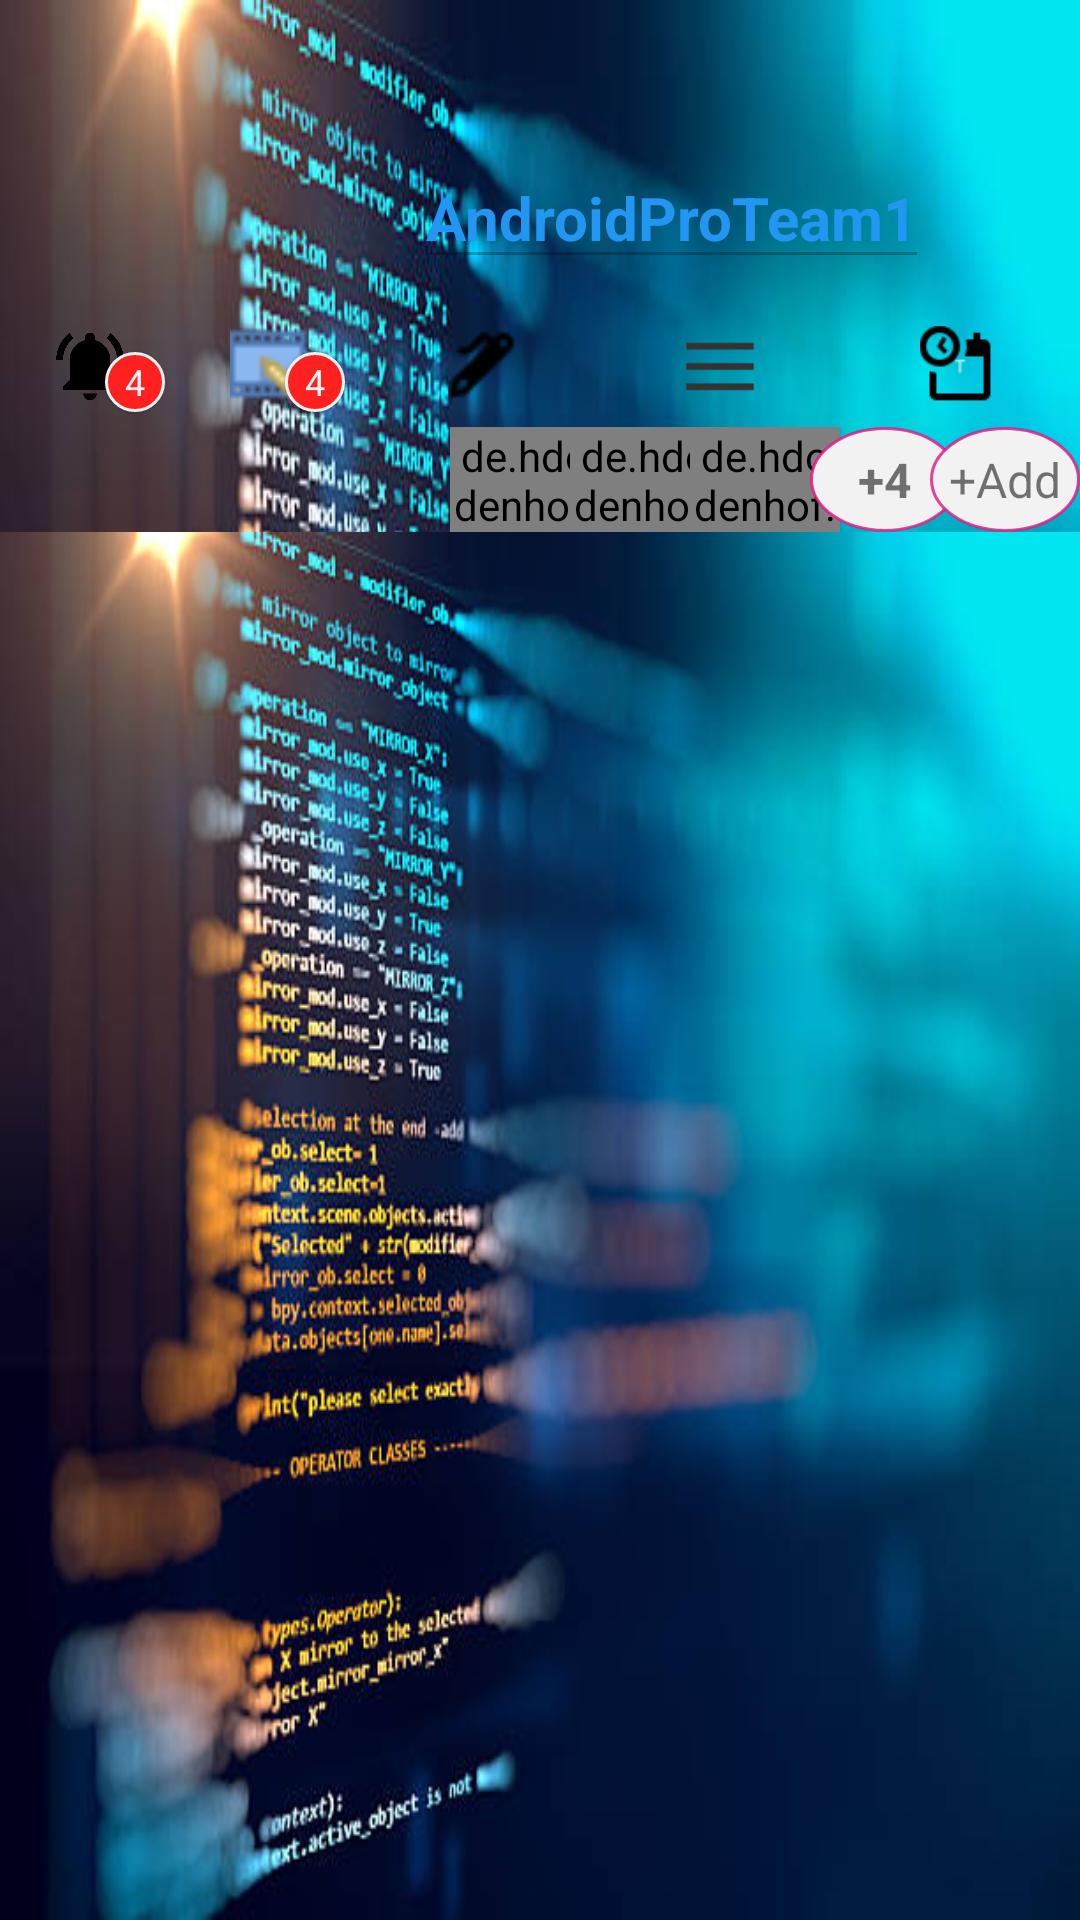

Android layout source for this screen:
<!-- AndroidManifest.xml: application theme AppTheme -->
<!-- res/layout/fragment_group.xml -->
<?xml version="1.0" encoding="utf-8"?>
<FrameLayout xmlns:android="http://schemas.android.com/apk/res/android"
    android:layout_width="match_parent"
    android:layout_height="match_parent">

    <LinearLayout xmlns:tools="http://schemas.android.com/tools"
        android:layout_width="match_parent"
        android:layout_height="match_parent"
        android:background="@drawable/tech"
        android:orientation="vertical"
        tools:context=".GroupFragment.GroupFragment">

        <FrameLayout
            android:layout_width="match_parent"
            android:layout_height="0dp"
            android:layout_weight="2">

            <ImageView
                android:clickable="false"
                android:id="@+id/imgBanner"
                android:layout_width="match_parent"
                android:layout_height="match_parent"
                android:scaleType="fitXY" />

            <LinearLayout
                android:layout_width="wrap_content"
                android:layout_height="wrap_content"
                android:layout_gravity="center"
                android:gravity="center"
                android:orientation="horizontal">

                <ImageView
                    android:visibility="visible"
                    android:clickable="false"
                    android:id="@+id/imgAvartarCourse"
                    android:layout_width="@dimen/dp_80"
                    android:layout_height="80dp"
                    android:src="@mipmap/ic_launcher" />

                <EditText
                    android:id="@+id/titleGroup"
                    android:layout_width="wrap_content"
                    android:layout_height="wrap_content"
                    android:layout_marginLeft="8dp"
                    android:enabled="false"
                    android:text="AndroidProTeam1"
                    android:textColor="#2196F3"
                    android:textSize="@dimen/sp_20"
                    android:textStyle="bold" />

                <Button
                    android:visibility="gone"
                    android:id="@+id/btnEditCourse"
                    android:layout_width="@dimen/dp_35"
                    android:layout_height="@dimen/dp_35"
                    android:background="@drawable/iconpen" />
            </LinearLayout>

            <LinearLayout
                android:layout_width="match_parent"
                android:layout_height="wrap_content"
                android:layout_gravity="bottom">

                <LinearLayout
                    android:layout_width="match_parent"
                    android:layout_height="@dimen/dp_40"
                    android:orientation="horizontal">

                    <FrameLayout
                        android:id="@+id/viewBell"
                        android:layout_width="@dimen/dp_60"
                        android:layout_height="@dimen/dp_40">

                        <TextView

                            android:id="@+id/tv_amountRequestJoin"
                            android:layout_width="@dimen/dp_20"
                            android:layout_height="@dimen/dp_20"
                            android:layout_gravity="right|bottom"
                            android:layout_margin="@dimen/dp_5"
                            android:background="@drawable/bg_red_circle"
                            android:elevation="1dp"
                            android:gravity="center"
                            android:text="@string/four"
                            android:textColor="@color/white"
                            android:textSize="12sp" />

                        <ImageView
                            android:id="@+id/btnBell"
                            android:layout_width="@dimen/dp_40"
                            android:layout_height="37dp"
                            android:layout_gravity="center"
                            android:padding="@dimen/dp_5"
                            android:src="@drawable/icons8_notification" />
                    </FrameLayout>

                    <FrameLayout

                        android:id="@+id/viewBellcontent"
                        android:layout_width="@dimen/dp_60"
                        android:layout_height="@dimen/dp_40">

                        <TextView

                            android:id="@+id/tv_amountRequestPending"
                            android:layout_width="@dimen/dp_20"
                            android:layout_height="@dimen/dp_20"
                            android:layout_gravity="right|bottom"
                            android:layout_margin="@dimen/dp_5"
                            android:background="@drawable/bg_red_circle"
                            android:elevation="1dp"
                            android:gravity="center"
                            android:text="@string/four"
                            android:textColor="@color/white"
                            android:textSize="12sp" />

                        <ImageView
                            android:id="@+id/btnBellcontent"
                            android:layout_width="@dimen/dp_40"
                            android:layout_height="37dp"
                            android:layout_gravity="center"
                            android:padding="@dimen/dp_5"
                            android:src="@drawable/icon_contentt" />
                    </FrameLayout>

                    <LinearLayout xmlns:android="http://schemas.android.com/apk/res/android"
                        android:layout_width="match_parent"
                        android:layout_height="@dimen/dp_40"
                        android:orientation="horizontal"
                        android:weightSum="9">

                        <ImageView
                            android:id="@+id/btnListContent"
                            android:layout_width="0dp"
                            android:layout_height="37dp"
                            android:layout_gravity="center"
                            android:layout_margin="@dimen/dp_5"
                            android:layout_weight="3"
                            android:padding="@dimen/dp_5"
                            android:src="@drawable/iconpen" />

                        <ImageView
                            android:id="@+id/btnDescription"
                            android:layout_width="0dp"
                            android:layout_height="37dp"
                            android:layout_gravity="center"
                            android:layout_margin="@dimen/dp_5"
                            android:layout_weight="3"
                            android:padding="@dimen/dp_5"
                            android:src="@drawable/icon_menu" />


                        <ImageView
                            android:id="@+id/btnCalendar"
                            android:layout_width="0dp"
                            android:layout_height="37dp"
                            android:layout_gravity="center"
                            android:layout_margin="@dimen/dp_5"
                            android:layout_weight="3"
                            android:padding="@dimen/dp_5"
                            android:src="@drawable/calendar" />

                        <ImageView
                            android:visibility="gone"
                            android:id="@+id/btnSetting"
                            android:layout_width="@dimen/dp_40"
                            android:layout_height="37dp"
                            android:layout_gravity="center"
                            android:padding="@dimen/dp_5"
                            android:src="@drawable/icons8_settings1" />
                    </LinearLayout>
                </LinearLayout>

            </LinearLayout>
        </FrameLayout>


        <TextView
            android:id="@+id/tvDescriptionGroup"
            android:layout_width="match_parent"
            android:layout_height="wrap_content"
            android:layout_margin="@dimen/dp_10"
            android:lineSpacingMultiplier="1.2"
            android:text="@string/content_demo"
            android:textColor="@color/black"
            android:textSize="16sp"
            android:visibility="gone" />

        <FrameLayout
            android:layout_width="210dp"
            android:layout_height="wrap_content"
            android:layout_gravity="end">

            <de.hdodenhof.circleimageview.CircleImageView
                android:id="@+id/imvAvtMember1"
                android:layout_width="@dimen/dp_50"
                android:layout_height="@dimen/dp_35"
                android:background="@drawable/bg_circle_icon"
                android:elevation="@dimen/dp_1" />

            <de.hdodenhof.circleimageview.CircleImageView
                android:id="@+id/imvAvtMember2"
                android:layout_width="@dimen/dp_50"
                android:layout_height="@dimen/dp_35"
                android:layout_marginLeft="@dimen/dp_40"
                android:background="@drawable/bg_circle_icon"
                android:elevation="@dimen/dp_1" />

            <de.hdodenhof.circleimageview.CircleImageView
                android:id="@+id/imvAvtMember3"
                android:layout_width="@dimen/dp_50"
                android:layout_height="@dimen/dp_35"
                android:layout_marginLeft="@dimen/dp_80"
                android:background="@drawable/bg_circle_icon"
                android:elevation="@dimen/dp_1" />

            <TextView
                android:id="@+id/imvAvtMember4"
                android:layout_width="@dimen/dp_50"
                android:layout_height="@dimen/dp_35"
                android:layout_marginLeft="@dimen/dp_120"
                android:background="@drawable/bg_circle_icon"
                android:elevation="@dimen/dp_1"
                android:gravity="center"
                android:text="+4"
                android:textSize="@dimen/sp_16"
                android:textStyle="bold" />

            <TextView
                android:id="@+id/addMember"
                android:layout_width="@dimen/dp_50"
                android:layout_height="@dimen/dp_35"
                android:layout_marginLeft="@dimen/dp_160"
                android:background="@drawable/bg_circle_icon"
                android:elevation="@dimen/dp_1"
                android:gravity="center"
                android:text="+Add"
                android:textSize="@dimen/sp_16" />
        </FrameLayout>

        <FrameLayout
            android:id="@+id/frame_Group"
            android:layout_width="match_parent"
            android:layout_height="0dp"
            android:layout_weight="6.5"
            android:background="@drawable/tech">

            <android.support.v7.widget.RecyclerView
                android:id="@+id/recycleListConten"
                android:layout_width="match_parent"
                android:layout_height="match_parent" />
        </FrameLayout>

    </LinearLayout>

    <de.hdodenhof.circleimageview.CircleImageView
        android:id="@+id/btnCreateContent"
        android:layout_width="@dimen/dp_60"
        android:layout_height="@dimen/dp_60"
        android:layout_gravity="right|bottom"
        android:layout_margin="@dimen/dp_40"
        android:visibility="gone"
        android:elevation="@dimen/dp_5"
        android:src="@drawable/add_ip" />
</FrameLayout>
<!-- resources referenced by this layout -->
<resources>
  <color name="black">#000</color>
  <color name="white">#F2F2F2</color>
  <dimen name="dp_1">1dp</dimen>
  <dimen name="dp_10">10dp</dimen>
  <dimen name="dp_120">120dp</dimen>
  <dimen name="dp_160">160dp</dimen>
  <dimen name="dp_20">20dp</dimen>
  <dimen name="dp_35">35dp</dimen>
  <dimen name="dp_40">40dp</dimen>
  <dimen name="dp_5">5dp</dimen>
  <dimen name="dp_50">50dp</dimen>
  <dimen name="dp_60">60dp</dimen>
  <dimen name="dp_80">80dp</dimen>
  <dimen name="sp_16">16sp</dimen>
  <dimen name="sp_20">20sp</dimen>
  <!-- drawable bg_circle_icon (drawable) -->
  <?xml version="1.0" encoding="utf-8"?>
  <shape
      xmlns:android="http://schemas.android.com/apk/res/android"
      android:shape="oval">
      <solid android:color="@color/white" />
      <size
          android:height="@dimen/dp_50"
          android:width="@dimen/dp_50" />
      <stroke android:width="1dp"
          android:color="@color/violet"/>
  
  </shape>
  <!-- drawable bg_red_circle (drawable) -->
  <?xml version="1.0" encoding="utf-8"?>
  <shape xmlns:android="http://schemas.android.com/apk/res/android"
      android:shape="rectangle">
      <corners android:radius="@dimen/dp_10" />
      <solid android:color="@color/red" />
      <stroke android:width="@dimen/dp_1"
          android:color="@color/white"/>
  
  </shape>
  <!-- drawable calendar: png bitmap (drawable, 896 bytes) -->
  <!-- drawable icon_contentt: png bitmap (drawable, 360 bytes) -->
  <!-- drawable icon_menu: png bitmap (drawable, 201 bytes) -->
  <!-- drawable iconpen: png bitmap (drawable, 361 bytes) -->
  <!-- drawable icons8_notification: png bitmap (drawable, 7934 bytes) -->
  <!-- drawable tech: jpg bitmap (drawable, 41088 bytes) -->
  <string name="content_demo">Nhiều nước trong khu vực như Singapore, Thái Lan, Malaysia… đã có những chiến dịch quảng bá thương hiệu đất nước rất thành công với nhiều kênh khác nhau, kéo theo ngành du lịch phát triển, thì với Việt Nam, chiến thắng tại AFF Cup của tuyển quốc gia, hay việc H\'Hen Niê nằm trong top 5 Hoa hậu Hoàn vũ là cơ hội lớn. Đó là nhận định chung của giới chuyên gia.
      Sau khi đội tuyển Việt Nam vô địch AFF Cup 2018, toàn đội được các doanh nghiệp hứa thưởng tiền mặt và nhiều phần quà giá trị ước tính hơn 25 tỉ đồng. Đặc biệt, cá nhân cầu thủ ghi bàn và huấn luyện viên Park Hang seo được thưởng riêng hàng tỉ đồng.
      Sau khi đội tuyển Việt Nam vô địch AFF Cup 2018, toàn đội được các doanh nghiệp hứa thưởng tiền mặt và nhiều phần quà giá trị ước tính hơn 25 tỉ đồng. Đặc biệt, cá nhân cầu thủ ghi bàn và huấn luyện viên Park Hang seo được thưởng riêng hàng tỉ đồng.
      </string>
  <string name="four">4</string>
  <style name="AppTheme" parent="Theme.AppCompat.Light.NoActionBar">
          
          <item name="colorPrimary">@color/colorPrimary</item>
          <item name="colorPrimaryDark">@color/colorPrimaryDark</item>
          <item name="colorAccent">@color/colorAccent</item>
      </style>
  <color name="violet">#d4e11d82</color>
  <color name="red">#ff2020</color>
  <color name="colorPrimary">#008577</color>
  <color name="colorPrimaryDark">#00574B</color>
  <color name="colorAccent">#D81B60</color>
</resources>
